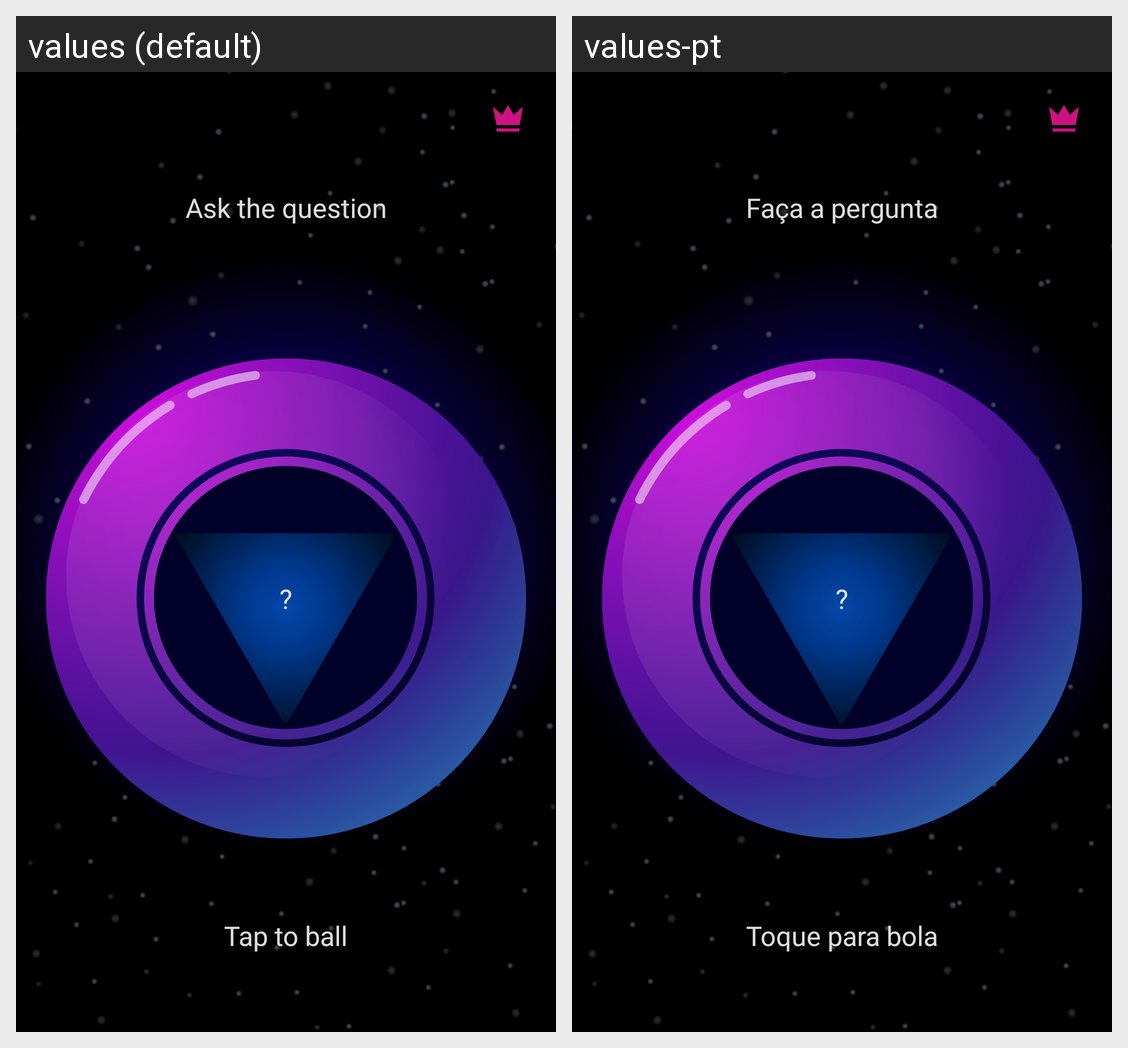

Strings drawn on this Android screen and how each of the app's shown locales translates them:
Android screen res/layout/fragment_magic_ball.xml rendered under 2 locales, left to right: values (default), values-pt. Device: Nexus 5 (rendered at 1080×1920; each locale shown at half size, 540×960, under a caption strip naming it); theme AppTheme.
Strings drawn on this screen, with the default value and each locale's value (text and hints the layout hard-codes, and strings that could not be matched under every locale, appear in the picture but are not listed):

ask
  values: Ask the question
  values-pt: Faça a pergunta

tap_ball
  values: Tap to ball
  values-pt: Toque para bola

answer_init
  values: ?
  values-pt: ?
